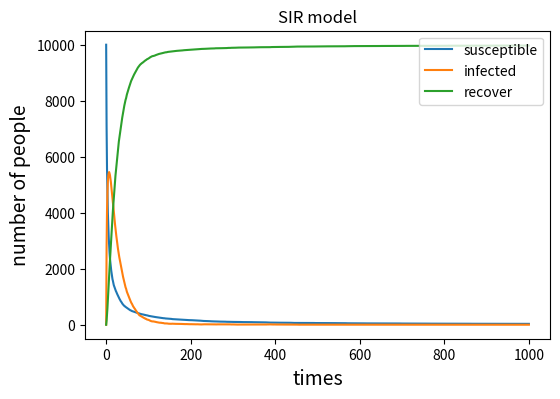

Here is the Python script that generated this plot: (Note: this script raises an exception after producing the figure.)
# -*- coding: utf-8 -*-
"""
Created on Wed May  8 09:08:27 2019

[redacted]
"""

import numpy as np 
import matplotlib . pyplot as plt

#susceptibleN=['1'*999]
"""
1 represent people  suscepticle to disease
0 represent people  infected
2 represent people recovered
"""
β=0.3
γ=0.05
N=10000#sum of the population involved
I=[0]#list store people get ill
S=[1] * 9999#people who is healthy
R=[]#people recovered
A=[9999]
B=[1]
C=[0]
"""
these initial numbers should be out of the loop or it will goes into the loop every time
"""
#A,B,C are used to store the length of list of infectious and recovered people
for i in range(0,1000):
    a=np.random.choice(range(2),len(S),p=[β*len(S)/N,1-β*len(S)/N])
    #susceptible individuals have chances to get disease and recover
    for j in a:
        if j==0:
            I.append(0)#append the people newly infected and delete them from the susceptible populations
            S.pop()
        if j==1:
            S=S
    b=np.random.choice([2,0],len(I),p=[γ,1-γ])
    #infected individuals have chances to recover or stay ill
    for e in b:
        if e==2:
            R.append(2)#to append the newly recovered people and delete it in the infectious number
            I.pop()   
        if e==0:
            I=I
    A.append(len(S))
    B.append(len(I))
    C.append(len(R))
print('the number of susceptible',A)
print('the number of infectious',B)
print('the number of recover',C)

#plot
plt.figure(figsize=(6,4),dpi=150)
X=list(range(0,1001))
susceptibleN,infectiousN,recoverN=A,B,C
plt.xlabel("times", fontsize=14)
plt.ylabel("number of people", fontsize=14)
plt.title("SIR model")
plt.plot(X,susceptibleN)
plt.plot(X,infectiousN)
plt.plot(X,recoverN)
plt.legend(["susceptible","infected","recover"],loc='upper right')  
plt.savefig ("markflow1" ,type="png")
plt.show()

"""
abandoned code
---------------
import collections
there is no need to use function to solve this problem
#infectiousN=['0'*1]
#RecoverN=[0]
#N=[susceptibleN,infectiousN,RecoverN]
susceptible=999
infectious=1
recover=0
susceptible=999
infectious=1
β=0.3
i=0
def infectious(susceptible,infectious):
    while i in range(0,1000):
          newInfectious=0
          I=[]
          S=[]
          a=np.random.choice(range(2),1000,p=[β,1-β])
          newInfectious=newInfectious+collections.Counter(1 in a)
          infectious=infectious+newInfectious
          susceptible=susceptible-collections.Counter(0 in a)
          i+i+1
    I=I.append(infectious)
    S=S.append(susceptible)
    def Recoverage(infectious,recover):
        R=[]
        recover=0
        gamma=0.05
        while i in range(0,1000):  
              b=np.random.choice(range(1,3),len(susceptible),p=[gamma,1-gamma])
              recover=recover+collections.Counter(2 in b)
              susceptible=susceptible-recover
              i+i+1
        R=R.append(recover)
        S=S.append(susceptible)
infectious(susceptible,infectious)
Recoverage(infectious,recover)
"""

    

        
          
          
    
    
         

    
    
    
    
    
    
    
    
   


    
    
    




